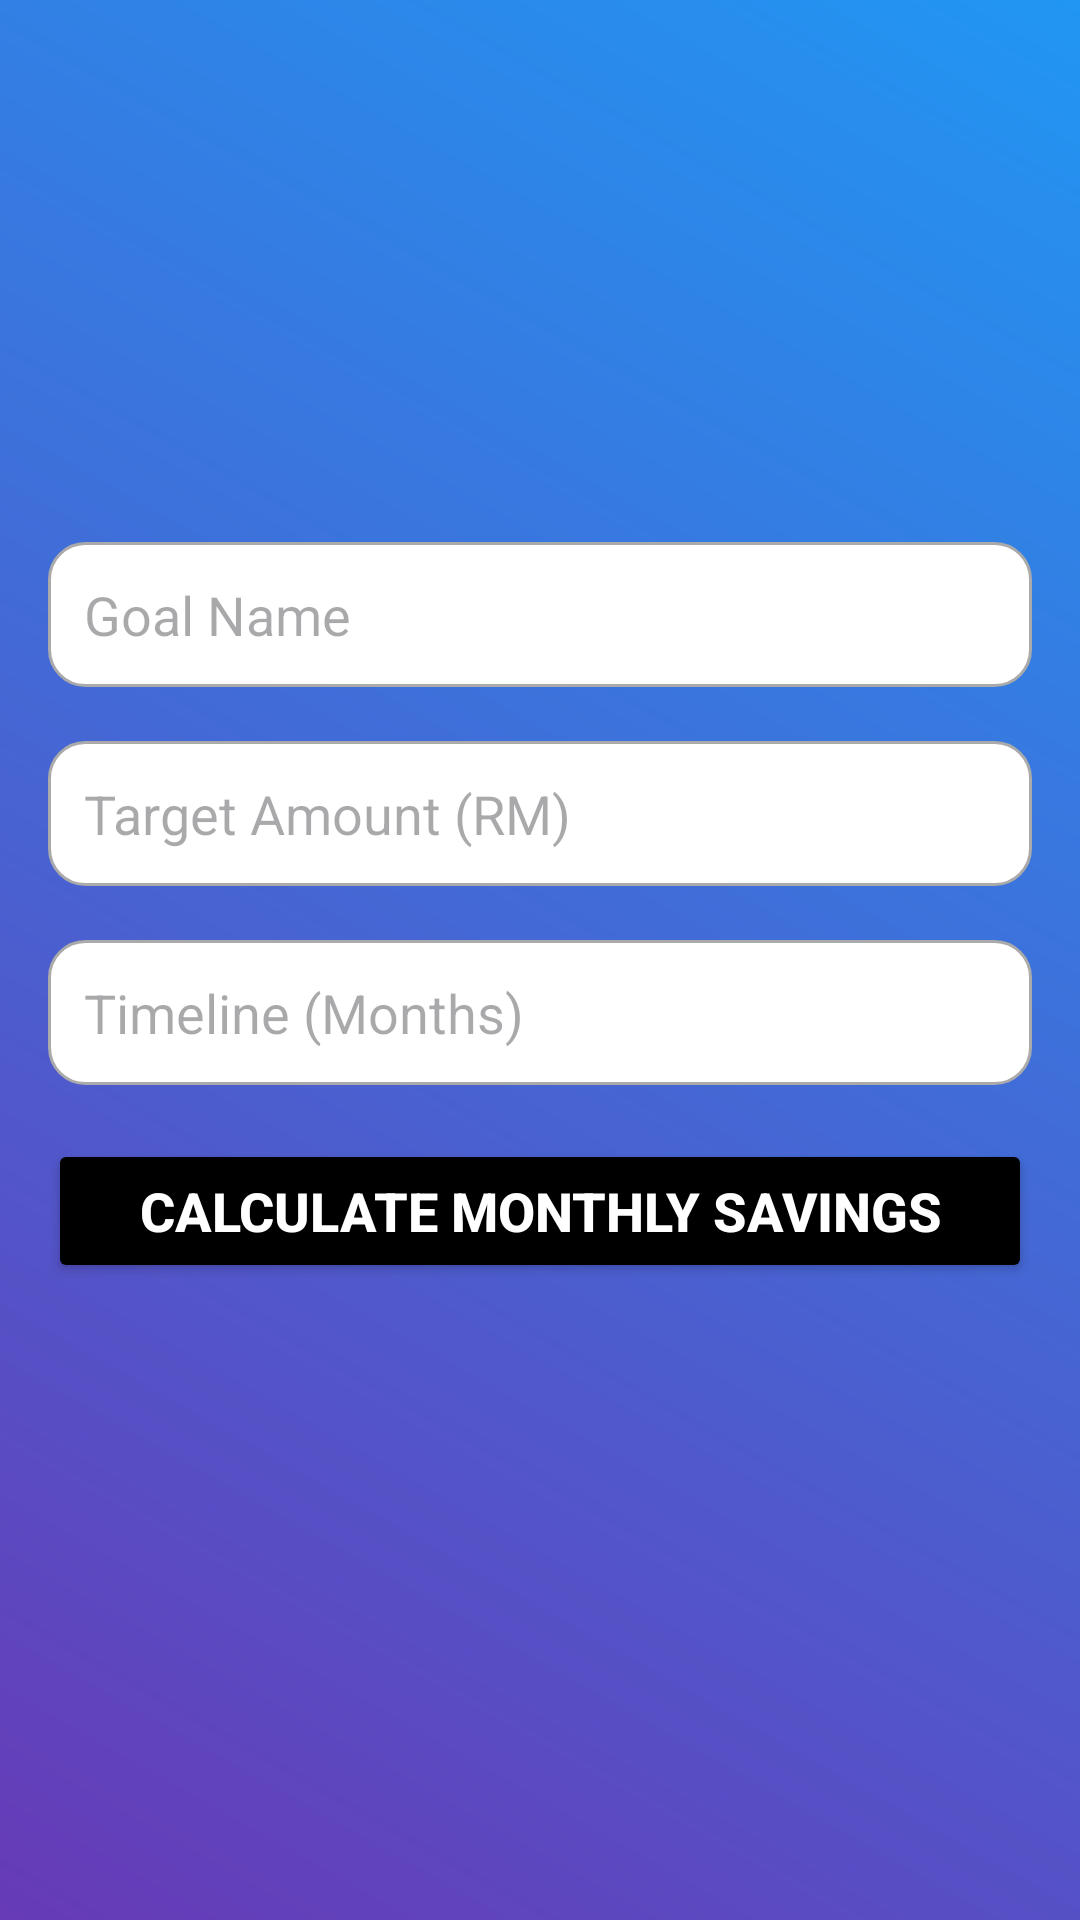

Layout XML and referenced resources for this Android screen:
<!-- AndroidManifest.xml: application theme Theme.PersonalFinancialManagement -->
<!-- res/layout/activity_financial_planning.xml -->
<ScrollView
    xmlns:android="http://schemas.android.com/apk/res/android"
    android:layout_width="match_parent"
    android:layout_height="match_parent"
    android:padding="16dp"
    android:background="@drawable/background_color">

    <LinearLayout
        android:layout_width="match_parent"
        android:layout_height="wrap_content"
        android:orientation="vertical"
        android:gravity="center_horizontal">

        <EditText
            android:id="@+id/etGoalName"
            android:layout_width="match_parent"
            android:layout_height="wrap_content"
            android:hint="Goal Name"
            android:layout_marginBottom="18dp"
            android:layout_marginTop="80pt"
            android:padding="12dp"
            android:background="@drawable/background_color2"
            android:textColor="@android:color/black" />

        <EditText
            android:id="@+id/etTargetAmount"
            android:layout_width="match_parent"
            android:layout_height="wrap_content"
            android:hint="Target Amount (RM)"
            android:layout_marginBottom="18dp"
            android:padding="12dp"
            android:inputType="numberDecimal"
            android:background="@drawable/background_color2"
            android:textColor="@android:color/black" />

        <EditText
            android:id="@+id/etTimelineMonths"
            android:layout_width="match_parent"
            android:layout_height="wrap_content"
            android:hint="Timeline (Months)"
            android:layout_marginBottom="18dp"
            android:padding="12dp"
            android:inputType="number"
            android:background="@drawable/background_color2"
            android:textColor="@android:color/black" />

        <Button
            android:id="@+id/btnCalculate"
            android:layout_width="match_parent"
            android:layout_height="wrap_content"
            android:backgroundTint="@color/black"
            android:text="Calculate Monthly Savings"
            android:textColor="@android:color/white"
            android:textStyle="bold"
            android:textSize="18sp" />

        <TextView
            android:id="@+id/tvResult"
            android:layout_width="match_parent"
            android:layout_height="wrap_content"
            android:textColor="@android:color/white"
            android:textSize="18sp"
            android:layout_marginTop="24dp"
            android:lineSpacingExtra="8dp" />
    </LinearLayout>
</ScrollView>
<!-- resources referenced by this layout -->
<resources>
  <!-- drawable background_color (drawable) -->
  <?xml version="1.0" encoding="utf-8"?>
  <shape xmlns:android="http://schemas.android.com/apk/res/android">
  
      <gradient
          android:angle="45"
          android:startColor="#673AB7"
          android:endColor="#2196F3"
      />
  
  
  </shape>
  <!-- drawable background_color2 (drawable) -->
  <shape xmlns:android="http://schemas.android.com/apk/res/android">
      <solid android:color="@android:color/white" />
      <corners android:radius="12dp" />
      <stroke android:color="@android:color/darker_gray" android:width="1dp" />
  </shape>
  <style name="Theme.PersonalFinancialManagement" parent="Base.Theme.PersonalFinancialManagement" />
  <style name="Base.Theme.PersonalFinancialManagement" parent="Theme.Material3.DayNight.NoActionBar">
          
          
      </style>
  <!-- not gathered from this repository: default colours our renderer supplied (Android Studio template values) -->
  <color name="black">#FF000000</color>
</resources>
